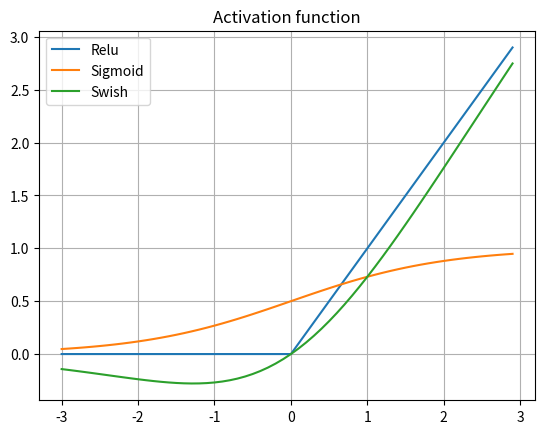

Here is the Python script that generated this plot: (Note: this script raises an exception after producing the figure.)
import numpy as np
import matplotlib.pyplot as plt


def relu(x):
    return np.maximum(0, x)

def sigmoid(x):
    return 1 / (1 + np.exp(-x))

def swish(x):
    return x * sigmoid(x)


x = np.arange(-3, 3, 0.1)
relu_y = relu(x)

sigmoid_y = sigmoid(x)
swish_y = swish(x)

plt.plot(x, relu_y, label='Relu')
plt.plot(x, sigmoid_y, label='Sigmoid')
plt.plot(x, swish_y, label='Swish')
plt.legend()
plt.grid(True)
plt.title('Activation function')
plt.savefig('./experiments/activation_functions_plot.png', dpi=600)
plt.show()